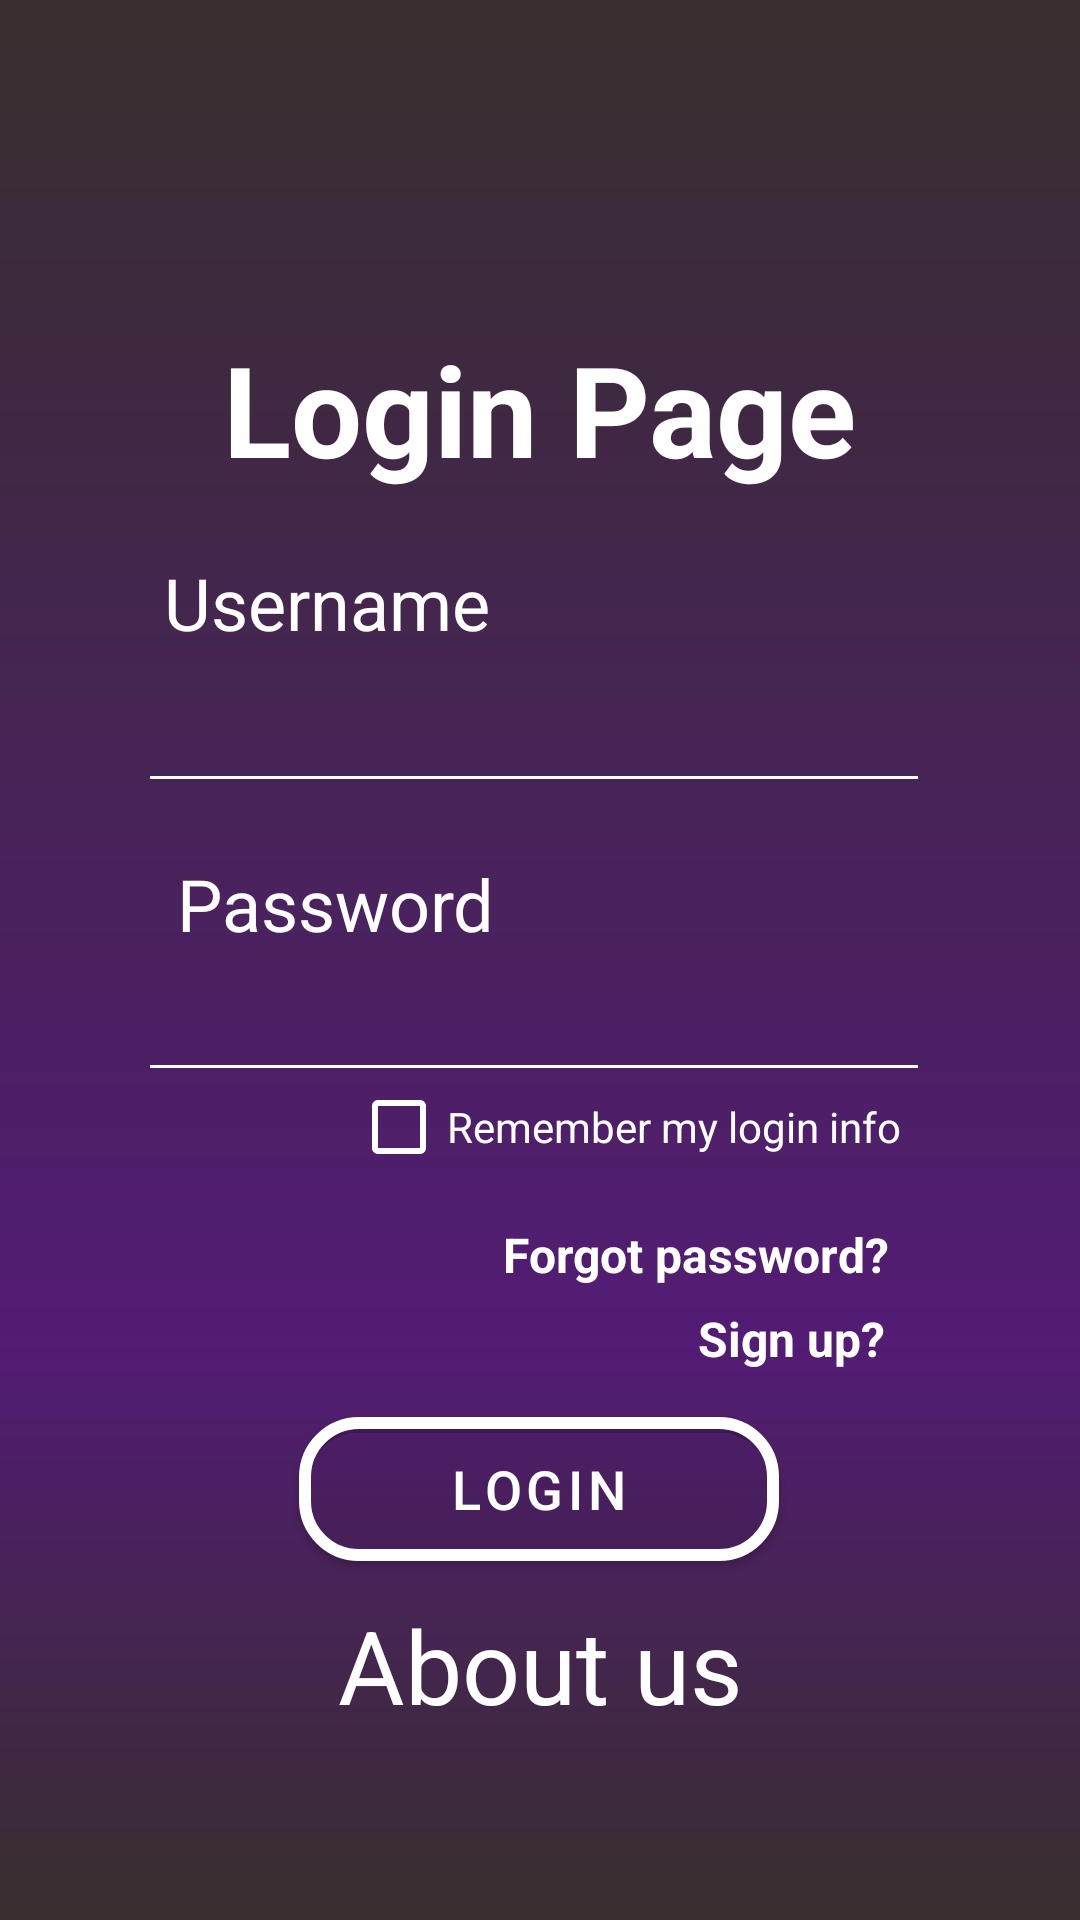

Layout XML and referenced resources for this Android screen:
<!-- AndroidManifest.xml: application theme Theme.Quizellapp -->
<!-- res/layout/activity_login_page.xml -->
<?xml version="1.0" encoding="utf-8"?>
<androidx.constraintlayout.widget.ConstraintLayout xmlns:android="http://schemas.android.com/apk/res/android"
    xmlns:app="http://schemas.android.com/apk/res-auto"
    xmlns:tools="http://schemas.android.com/tools"
    android:layout_width="match_parent"
    android:layout_height="match_parent"
    android:background="@drawable/loginregister_gradient"
    tools:context=".LoginPage">


    <TextView
        android:id="@+id/textView4"
        android:layout_width="wrap_content"
        android:layout_height="wrap_content"
        android:text="Login Page"
        android:textColor="@color/white"
        android:textSize="42sp"
        android:textStyle="bold"
        app:layout_constraintBottom_toBottomOf="parent"
        app:layout_constraintEnd_toEndOf="parent"
        app:layout_constraintHorizontal_bias="0.5"
        app:layout_constraintStart_toStartOf="parent"
        app:layout_constraintTop_toTopOf="parent"
        app:layout_constraintVertical_bias="0.185" />

    <TextView
        android:id="@+id/textView5"
        android:layout_width="wrap_content"
        android:layout_height="wrap_content"
        android:text="Username"
        android:textColor="@color/white"
        android:textSize="24sp"
        app:layout_constraintBottom_toBottomOf="parent"
        app:layout_constraintEnd_toEndOf="parent"
        app:layout_constraintHorizontal_bias="0.218"
        app:layout_constraintStart_toStartOf="parent"
        app:layout_constraintTop_toTopOf="parent"
        app:layout_constraintVertical_bias="0.304" />

    <EditText
        android:id="@+id/username"
        android:layout_width="wrap_content"
        android:layout_height="wrap_content"
        android:backgroundTint="@color/white"
        android:ems="8"
        android:inputType="textPersonName"
        android:textColor="@color/white"
        android:textSize="28sp"
        app:layout_constraintBottom_toBottomOf="parent"
        app:layout_constraintEnd_toEndOf="parent"
        app:layout_constraintHorizontal_bias="0.479"
        app:layout_constraintStart_toStartOf="parent"
        app:layout_constraintTop_toTopOf="parent"
        app:layout_constraintVertical_bias="0.364" />

    <TextView
        android:id="@+id/textView6"
        android:layout_width="wrap_content"
        android:layout_height="wrap_content"
        android:text="Password"
        android:textColor="@color/white"
        android:textSize="24sp"
        app:layout_constraintBottom_toBottomOf="parent"
        app:layout_constraintEnd_toEndOf="parent"
        app:layout_constraintHorizontal_bias="0.232"
        app:layout_constraintStart_toStartOf="parent"
        app:layout_constraintTop_toTopOf="parent"
        app:layout_constraintVertical_bias="0.469" />

    <EditText
        android:id="@+id/password"
        android:layout_width="wrap_content"
        android:layout_height="wrap_content"
        android:backgroundTint="@color/white"
        android:ems="8"
        android:inputType="textPassword"
        android:textColor="@color/white"
        android:textSize="28sp"
        app:layout_constraintBottom_toBottomOf="parent"
        app:layout_constraintEnd_toEndOf="parent"
        app:layout_constraintHorizontal_bias="0.479"
        app:layout_constraintStart_toStartOf="parent"
        app:layout_constraintTop_toTopOf="parent"
        app:layout_constraintVertical_bias="0.529" />

    <CheckBox
        android:id="@+id/sharedPreferenceButton"
        android:layout_width="wrap_content"
        android:layout_height="wrap_content"
        android:text="Remember my login info"
        android:textColor="@color/white"
        android:buttonTint="@color/white"
        app:layout_constraintBottom_toBottomOf="parent"
        app:layout_constraintEnd_toEndOf="parent"
        app:layout_constraintHorizontal_bias="0.663"
        app:layout_constraintStart_toStartOf="parent"
        app:layout_constraintTop_toTopOf="parent"
        app:layout_constraintVertical_bias="0.594" />

    <TextView
        android:id="@+id/forgot"
        android:layout_width="wrap_content"
        android:layout_height="wrap_content"
        android:text="Forgot password?"
        android:textColor="@color/white"
        android:textSize="16sp"
        android:textStyle="bold"
        app:layout_constraintBottom_toBottomOf="parent"
        app:layout_constraintEnd_toEndOf="parent"
        app:layout_constraintHorizontal_bias="0.725"
        app:layout_constraintStart_toStartOf="parent"
        app:layout_constraintTop_toTopOf="parent"
        app:layout_constraintVertical_bias="0.659" />

    <TextView
        android:id="@+id/signup"
        android:layout_width="wrap_content"
        android:layout_height="wrap_content"
        android:text="Sign up?"
        android:textColor="@color/white"
        android:textSize="16sp"
        android:textStyle="bold"
        app:layout_constraintBottom_toBottomOf="parent"
        app:layout_constraintEnd_toEndOf="parent"
        app:layout_constraintHorizontal_bias="0.782"
        app:layout_constraintStart_toStartOf="parent"
        app:layout_constraintTop_toTopOf="parent"
        app:layout_constraintVertical_bias="0.704" />

    <com.google.android.material.button.MaterialButton
        android:id="@+id/login"
        android:layout_width="160dp"
        android:layout_height="60sp"
        android:backgroundTint="@color/transparent"
        android:text="Login"
        android:textSize="18sp"
        app:cornerRadius="20dp"
        app:layout_constraintBottom_toBottomOf="parent"
        app:layout_constraintEnd_toEndOf="parent"
        app:layout_constraintHorizontal_bias="0.498"
        app:layout_constraintStart_toStartOf="parent"
        app:layout_constraintTop_toTopOf="parent"
        app:layout_constraintVertical_bias="0.804"
        app:strokeColor="@color/white"
        app:strokeWidth="4dp" />

    <TextView
        android:id="@+id/About_us"
        android:layout_width="wrap_content"
        android:layout_height="wrap_content"
        android:text="About us"
        android:textColor="@color/white"
        android:textSize="34sp"
        app:layout_constraintBottom_toBottomOf="parent"
        app:layout_constraintEnd_toEndOf="parent"
        app:layout_constraintStart_toStartOf="parent"
        app:layout_constraintTop_toTopOf="parent"
        app:layout_constraintVertical_bias="0.895" />
</androidx.constraintlayout.widget.ConstraintLayout>
<!-- resources referenced by this layout -->
<resources>
  <color name="transparent">#00000000</color>
  <color name="white">#FFFFFFFF</color>
  <!-- drawable loginregister_gradient (drawable) -->
  <?xml version="1.0" encoding="utf-8"?>
  <shape xmlns:android="http://schemas.android.com/apk/res/android">
      <gradient
          android:startColor="#372E2D"
          android:centerColor="#531C75"
          android:centerY="0.7"
          android:angle="270"
          android:endColor="#372E2D"/>
  </shape>
  <style name="Theme.Quizellapp" parent="Theme.MaterialComponents.DayNight.NoActionBar">
              
              <item name="colorPrimary">@color/purple_500</item>
              <item name="colorPrimaryVariant">@color/purple_700</item>
              <item name="colorOnPrimary">@color/white</item>
              
              <item name="colorSecondary">#212F3C</item>
              <item name="colorSecondaryVariant">#212F3C</item>
              <item name="colorOnSecondary">@color/black</item>
              <item name="drawerArrowStyle">@style/DrawerVBage_ArrowStyle</item>
              
              <item name="android:statusBarColor" tools:targetApi="l">?attr/colorSecondary</item>
              <item name="android:navigationBarColor">?attr/colorSecondary</item>
              
      </style>
  <color name="purple_500">#FF6200EE</color>
  <color name="purple_700">#FF3700B3</color>
  <color name="black">#FF000000</color>
  <style name="DrawerVBage_ArrowStyle" parent="@style/Widget.AppCompat.DrawerArrowToggle">
          <item name="spinBars">true</item>
          <item name="color">@color/white</item>
      </style>
</resources>
